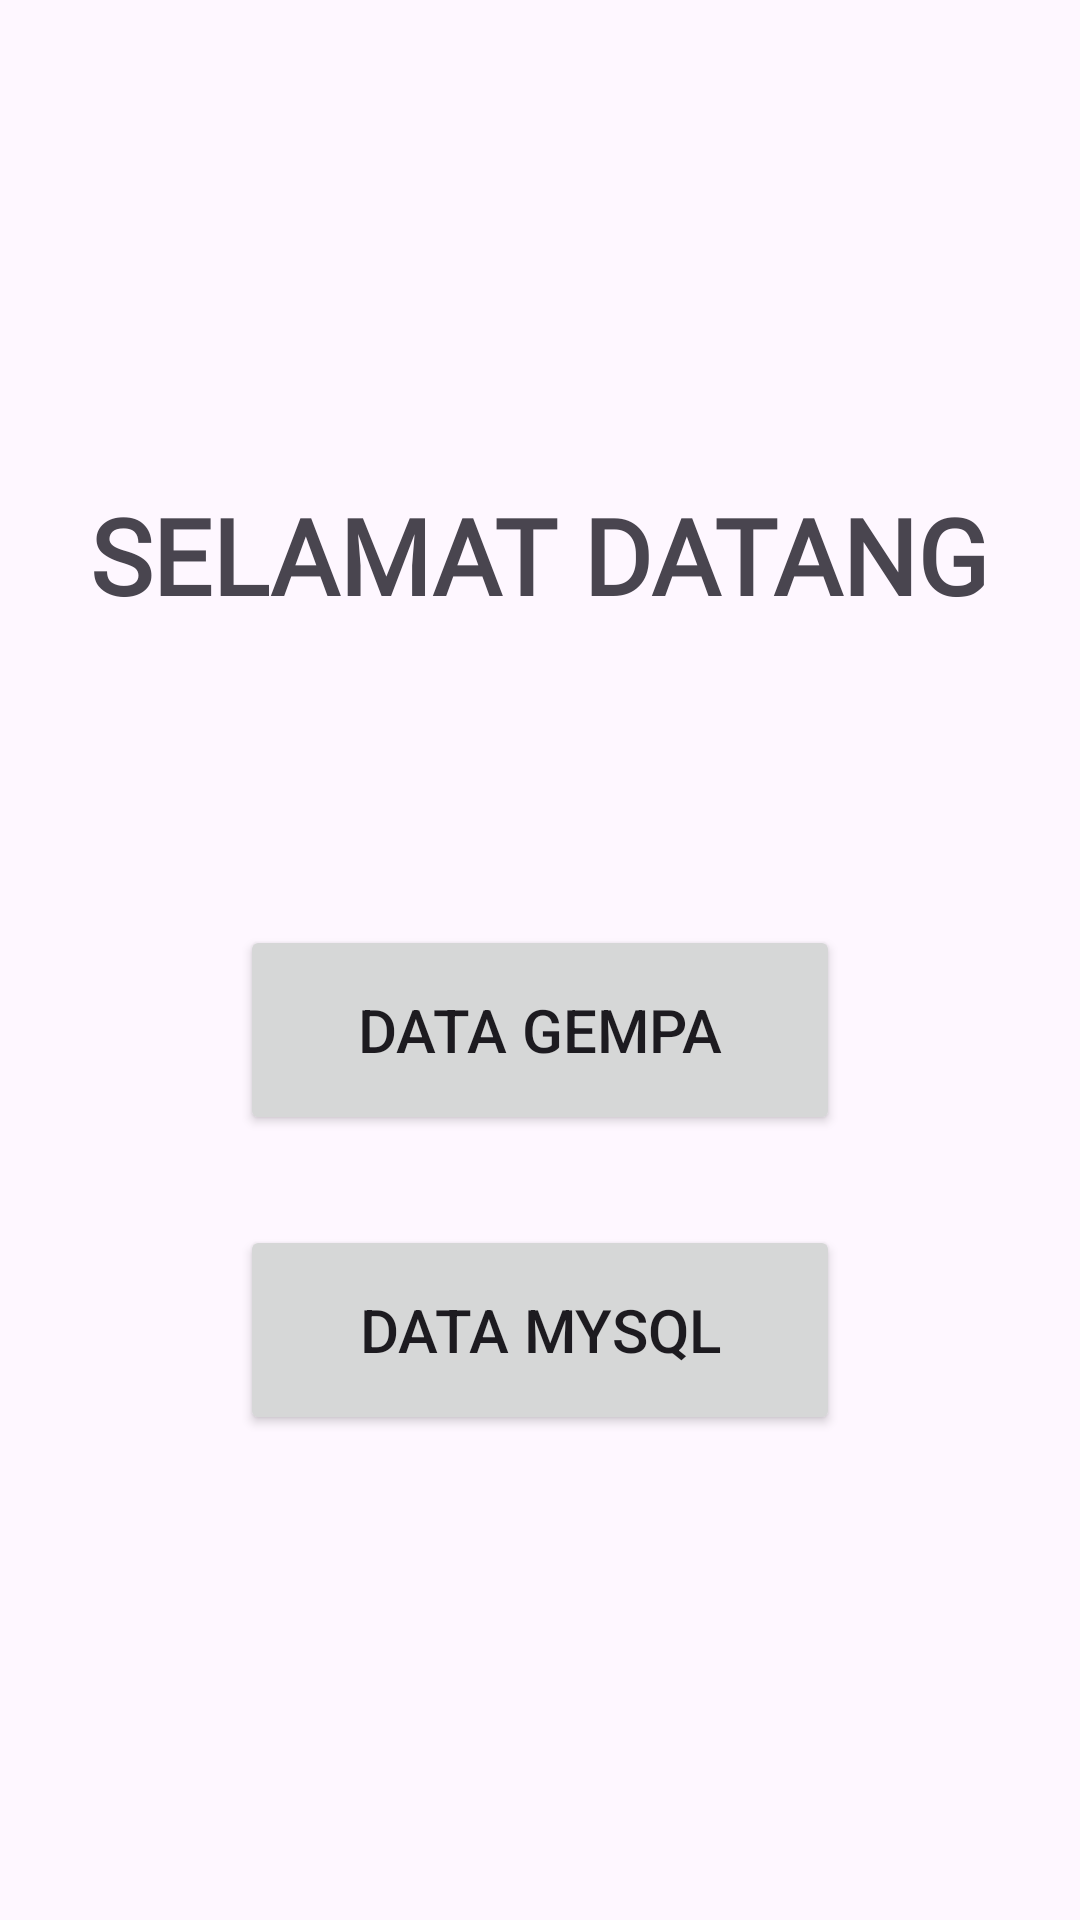

Produce the Android XML layout that renders to this screen, including the resource entries it uses.
<!-- AndroidManifest.xml: application theme Theme.API -->
<!-- res/layout/fragment_home.xml -->
<?xml version="1.0" encoding="utf-8"?>
<LinearLayout xmlns:android="http://schemas.android.com/apk/res/android"
    xmlns:tools="http://schemas.android.com/tools"
    android:layout_width="match_parent"
    android:layout_height="match_parent"
    android:orientation="vertical"
    android:padding="20dp"
    android:gravity="center"
    android:background="@drawable/bg2"
    tools:context=".HomeFragment">

    <TextView
        android:layout_gravity="center"
        android:layout_width="wrap_content"
        android:layout_height="wrap_content"
        android:text="SELAMAT DATANG"
        android:textStyle="bold"
        android:fontFamily="@font/robotoslab_black"
        android:textSize="35dp"/>
    <Space
        android:layout_width="match_parent"
        android:layout_height="100dp"/>
    <Button
        android:id="@+id/btn_datagempa"
        android:layout_gravity="center"
        android:layout_width="200dp"
        android:layout_height="70dp"
        android:text="DATA GEMPA"
        android:textSize="20dp"/>
    <Space
        android:layout_width="match_parent"
        android:layout_height="30dp"/>
    <Button
        android:id="@+id/btn_datamysql"
        android:layout_width="200dp"
        android:layout_height="70dp"
        android:layout_gravity="center"
        android:text="DATA MYSQL"
        android:textSize="20dp"/>

</LinearLayout>
<!-- resources referenced by this layout -->
<resources>
  <style name="Theme.API" parent="Base.Theme.API" />
  <style name="Base.Theme.API" parent="Theme.Material3.DayNight.NoActionBar">
          
          
      </style>
</resources>
